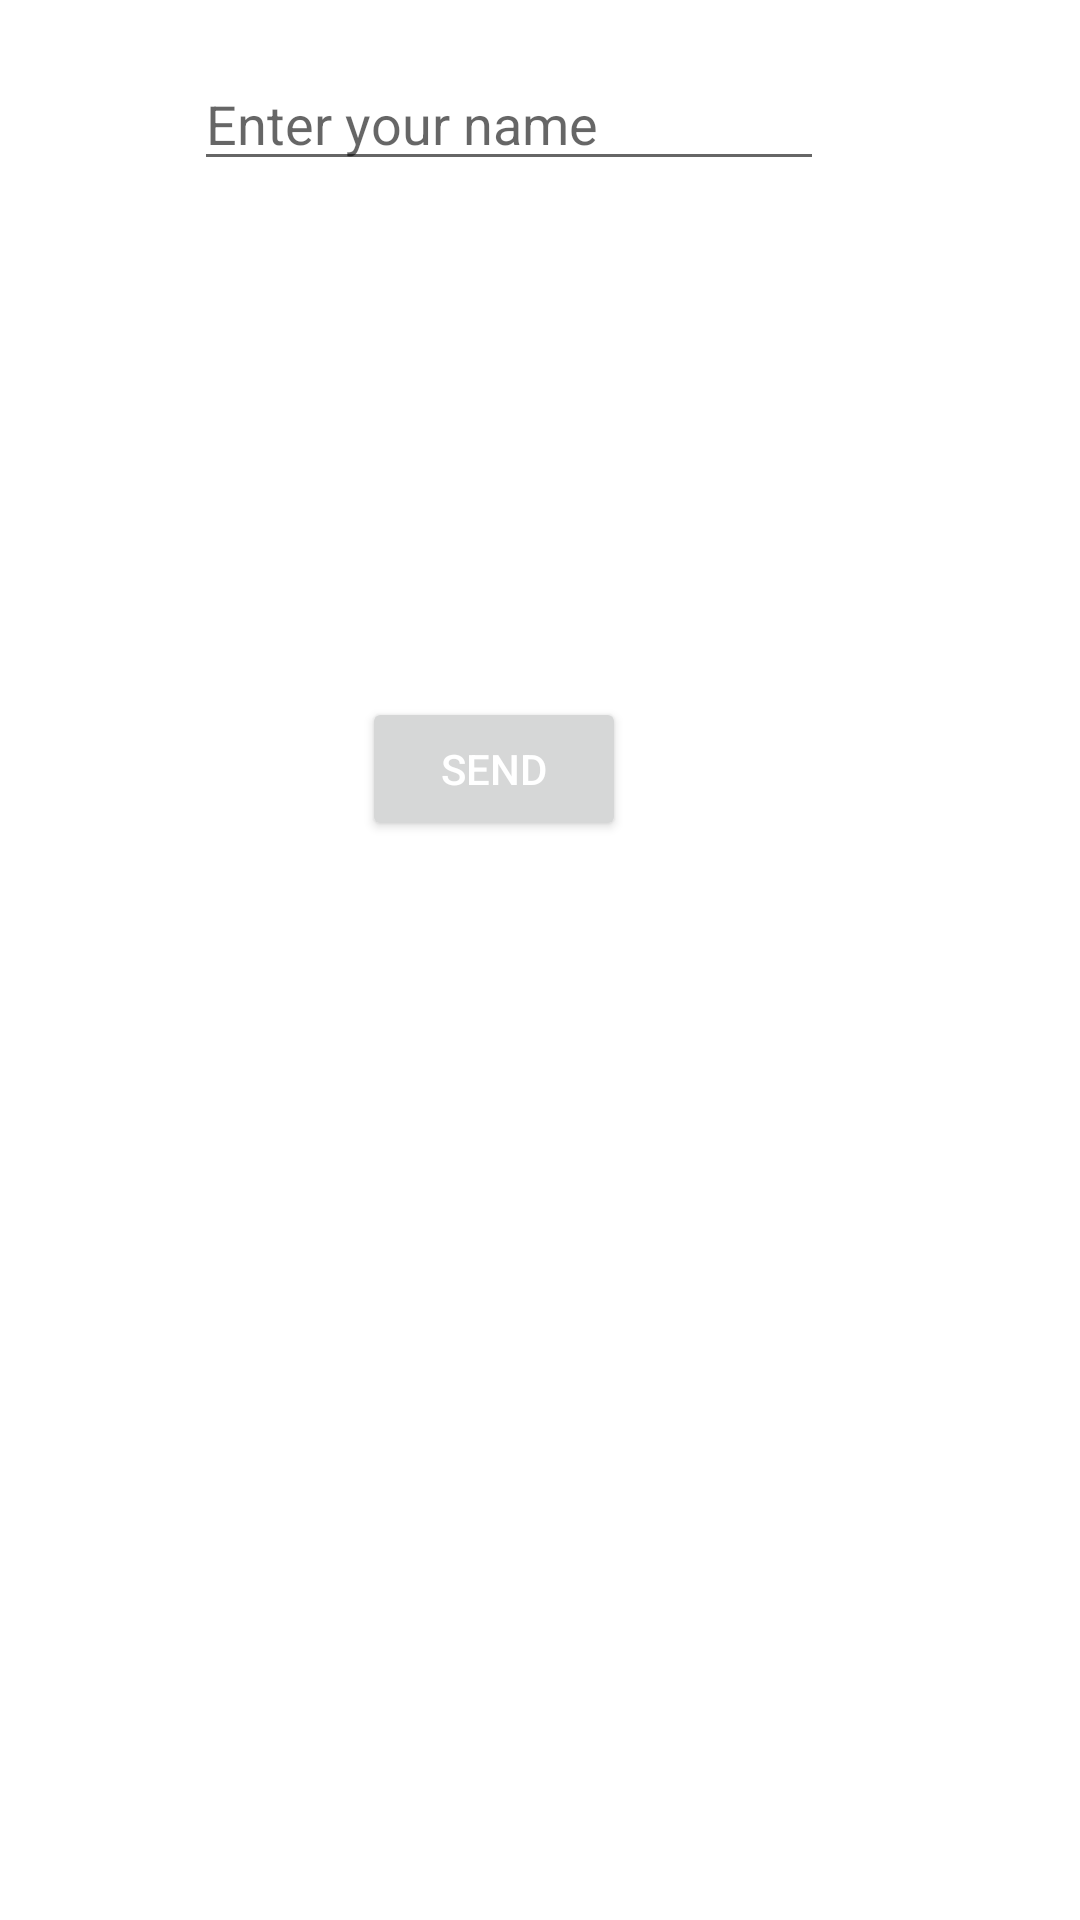

Write the Android layout XML for this screen, with the resource values it uses.
<!-- AndroidManifest.xml: application theme Theme.IT320LabCourse -->
<!-- res/layout/activity_main.xml -->
<?xml version="1.0" encoding="utf-8"?>
<androidx.constraintlayout.widget.ConstraintLayout xmlns:android="http://schemas.android.com/apk/res/android"
    xmlns:app="http://schemas.android.com/apk/res-auto"
    xmlns:tools="http://schemas.android.com/tools"
    android:layout_width="match_parent"
    android:layout_height="match_parent"
    tools:context=".MainActivity">

    <EditText
        android:id="@+id/name"
        android:layout_width="wrap_content"
        android:layout_height="wrap_content"
        android:layout_marginStart="90dp"
        android:layout_marginTop="106dp"
        android:layout_marginEnd="111dp"
        android:layout_marginBottom="86dp"
        android:ems="10"
        android:hint="Enter your name"
        android:inputType="textPersonName"
        app:layout_constraintBottom_toTopOf="@+id/btn"
        app:layout_constraintEnd_toEndOf="parent"
        app:layout_constraintStart_toStartOf="parent"
        app:layout_constraintTop_toTopOf="parent" />

    <Button
        android:id="@+id/btn"
        android:layout_width="wrap_content"
        android:layout_height="48dp"
        android:layout_marginStart="146dp"
        android:layout_marginTop="86dp"
        android:layout_marginEnd="177dp"
        android:layout_marginBottom="447dp"
        android:text="send"
        android:textColor="#FFFFFF"
        android:textColorLink="#575050"
        app:layout_constraintBottom_toBottomOf="parent"
        app:layout_constraintEnd_toEndOf="parent"
        app:layout_constraintStart_toStartOf="parent"
        app:layout_constraintTop_toBottomOf="@+id/name" />
</androidx.constraintlayout.widget.ConstraintLayout>
<!-- resources referenced by this layout -->
<resources>
  <style name="Theme.IT320LabCourse" parent="Theme.MaterialComponents.DayNight.DarkActionBar">
          
          <item name="colorPrimary">@color/purple_500</item>
          <item name="colorPrimaryVariant">@color/purple_700</item>
          <item name="colorOnPrimary">@color/white</item>
          
          <item name="colorSecondary">@color/teal_200</item>
          <item name="colorSecondaryVariant">@color/teal_700</item>
          <item name="colorOnSecondary">@color/black</item>
          
          <item name="android:statusBarColor">?attr/colorPrimaryVariant</item>
          
      </style>
  <!-- not gathered from this repository: default colours our renderer supplied (Android Studio template values) -->
  <color name="purple_500">#FF6200EE</color>
  <color name="purple_700">#FF3700B3</color>
  <color name="teal_200">#FF03DAC5</color>
  <color name="teal_700">#FF018786</color>
  <color name="black">#FF000000</color>
  <color name="white">#FFFFFFFF</color>
</resources>
